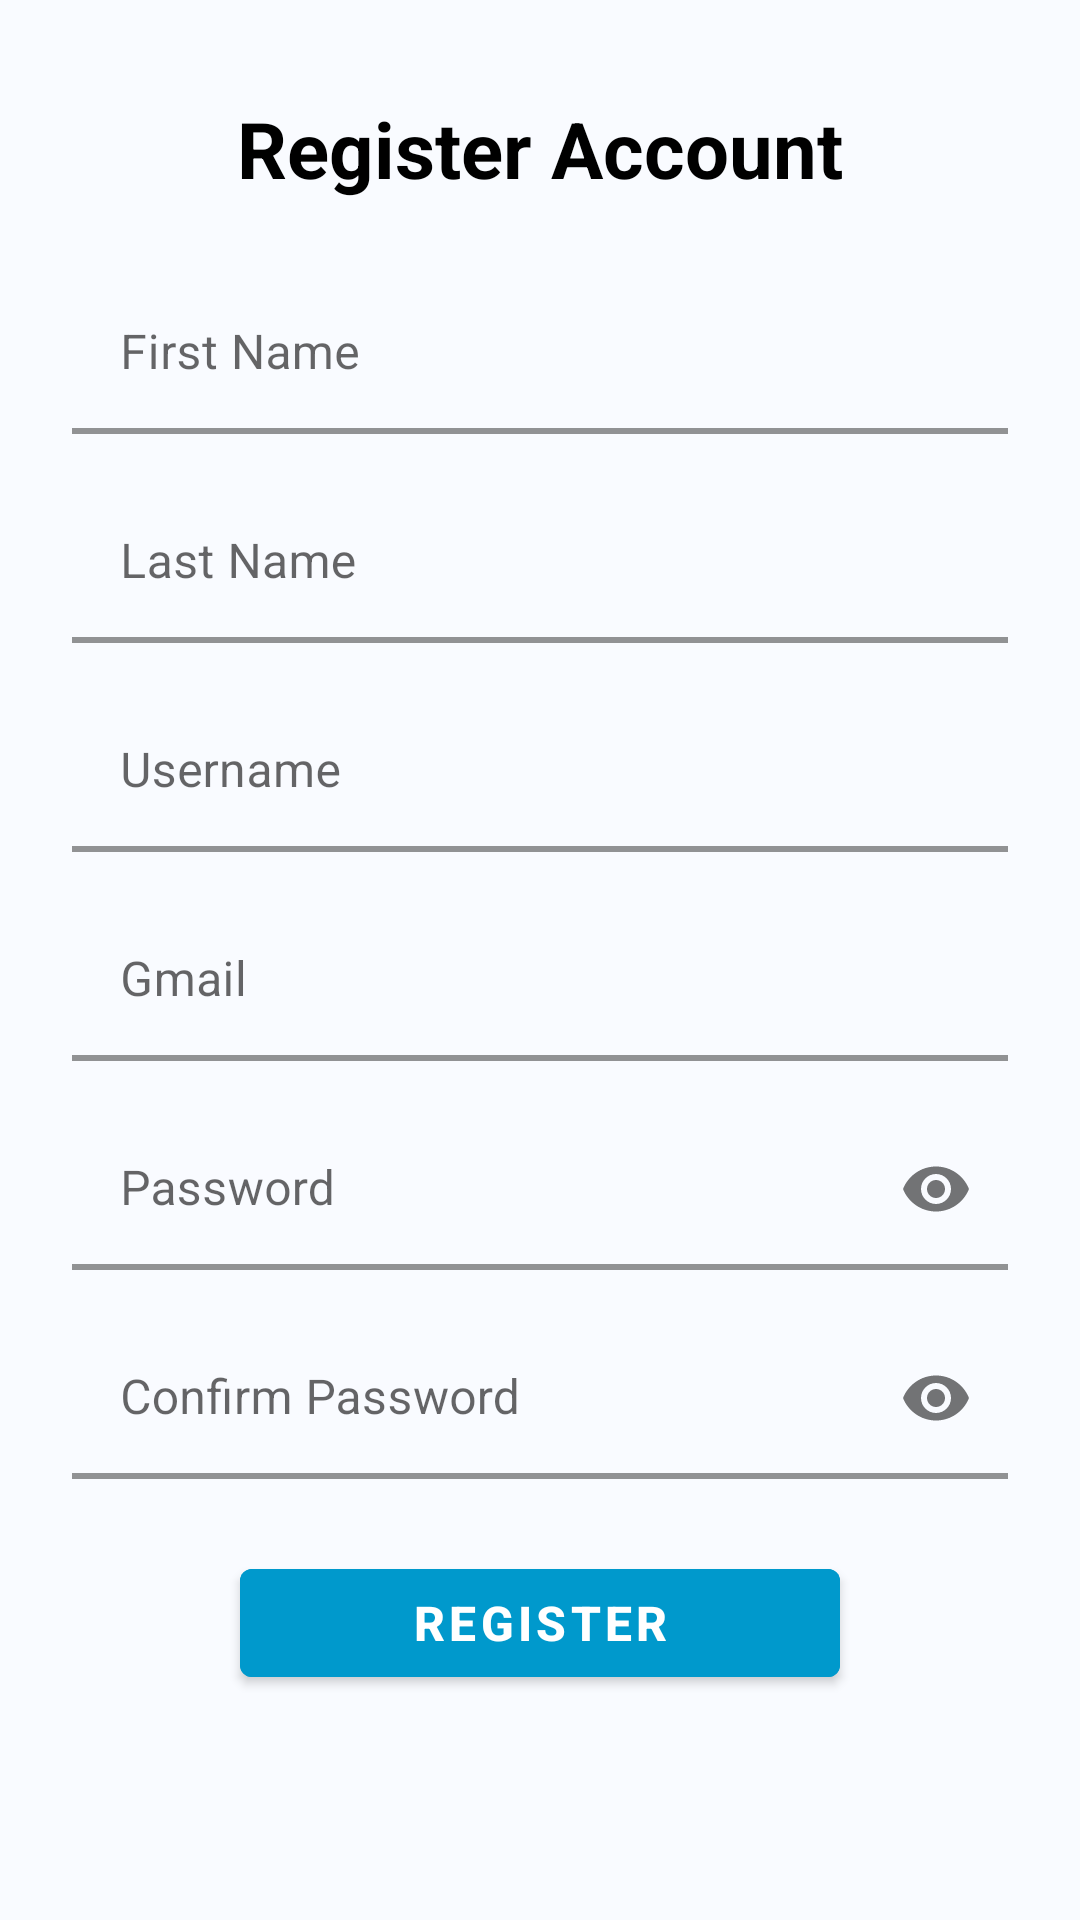

Produce the Android XML layout that renders to this screen, including the resource entries it uses.
<!-- AndroidManifest.xml: application theme Theme.BuddyPunchClone -->
<!-- res/layout/activity_registration.xml -->
<?xml version="1.0" encoding="utf-8"?>
<androidx.constraintlayout.widget.ConstraintLayout xmlns:android="http://schemas.android.com/apk/res/android"
    xmlns:app="http://schemas.android.com/apk/res-auto"
    xmlns:tools="http://schemas.android.com/tools"
    android:id="@+id/main"
    android:layout_width="match_parent"
    android:layout_height="match_parent"
    android:paddingHorizontal="24dp"
    android:background="#F9FBFF"
    tools:context=".RegistrationActivity">

    
    <TextView
        android:id="@+id/registration_title"
        android:layout_width="wrap_content"
        android:layout_height="wrap_content"
        android:text="Register Account"
        android:textColor="@color/black"
        android:textSize="26sp"
        android:textStyle="bold"
        android:layout_marginTop="32dp"
        app:layout_constraintTop_toTopOf="parent"
        app:layout_constraintStart_toStartOf="parent"
        app:layout_constraintEnd_toEndOf="parent" />

    
    <com.google.android.material.textfield.TextInputLayout
        android:id="@+id/first_name_input_layout"
        android:layout_width="0dp"
        android:layout_height="wrap_content"
        android:layout_marginTop="24dp"
        app:boxCornerRadiusTopStart="12dp"
        app:boxCornerRadiusTopEnd="12dp"
        app:boxCornerRadiusBottomStart="12dp"
        app:boxCornerRadiusBottomEnd="12dp"
        app:boxBackgroundColor="#FFFFFF"
        app:boxStrokeColor="#6200EE"
        app:boxStrokeWidth="2dp"
        app:hintTextColor="#6200EE"
        app:layout_constraintTop_toBottomOf="@id/registration_title"
        app:layout_constraintStart_toStartOf="parent"
        app:layout_constraintEnd_toEndOf="parent"
        android:hint="First Name">

        <com.google.android.material.textfield.TextInputEditText
            android:id="@+id/first_name"
            android:layout_width="match_parent"
            android:layout_height="wrap_content"
            android:inputType="textPersonName"
            android:padding="16dp"
            android:textSize="16sp"
            android:background="@android:color/transparent" />
    </com.google.android.material.textfield.TextInputLayout>

    
    <com.google.android.material.textfield.TextInputLayout
        android:id="@+id/last_name_input_layout"
        android:layout_width="0dp"
        android:layout_height="wrap_content"
        android:layout_marginTop="16dp"
        app:boxCornerRadiusTopStart="12dp"
        app:boxCornerRadiusTopEnd="12dp"
        app:boxCornerRadiusBottomStart="12dp"
        app:boxCornerRadiusBottomEnd="12dp"
        app:boxBackgroundColor="#FFFFFF"
        app:boxStrokeColor="#6200EE"
        app:boxStrokeWidth="2dp"
        app:hintTextColor="#6200EE"
        app:layout_constraintTop_toBottomOf="@id/first_name_input_layout"
        app:layout_constraintStart_toStartOf="parent"
        app:layout_constraintEnd_toEndOf="parent"
        android:hint="Last Name">

        <com.google.android.material.textfield.TextInputEditText
            android:id="@+id/last_name"
            android:layout_width="match_parent"
            android:layout_height="wrap_content"
            android:inputType="textPersonName"
            android:padding="16dp"
            android:textSize="16sp"
            android:background="@android:color/transparent" />
    </com.google.android.material.textfield.TextInputLayout>

    
    <com.google.android.material.textfield.TextInputLayout
        android:id="@+id/username_input_layout"
        android:layout_width="0dp"
        android:layout_height="wrap_content"
        android:layout_marginTop="16dp"
        app:boxCornerRadiusTopStart="12dp"
        app:boxCornerRadiusTopEnd="12dp"
        app:boxCornerRadiusBottomStart="12dp"
        app:boxCornerRadiusBottomEnd="12dp"
        app:boxBackgroundColor="#FFFFFF"
        app:boxStrokeColor="#6200EE"
        app:boxStrokeWidth="2dp"
        app:hintTextColor="#6200EE"
        app:layout_constraintTop_toBottomOf="@id/last_name_input_layout"
        app:layout_constraintStart_toStartOf="parent"
        app:layout_constraintEnd_toEndOf="parent"
        android:hint="Username">

        <com.google.android.material.textfield.TextInputEditText
            android:id="@+id/username"
            android:layout_width="match_parent"
            android:layout_height="wrap_content"
            android:inputType="text"
            android:padding="16dp"
            android:textSize="16sp"
            android:background="@android:color/transparent" />
    </com.google.android.material.textfield.TextInputLayout>

    
    <com.google.android.material.textfield.TextInputLayout
        android:id="@+id/gmail_input_layout"
        android:layout_width="0dp"
        android:layout_height="wrap_content"
        android:layout_marginTop="16dp"
        app:boxCornerRadiusTopStart="12dp"
        app:boxCornerRadiusTopEnd="12dp"
        app:boxCornerRadiusBottomStart="12dp"
        app:boxCornerRadiusBottomEnd="12dp"
        app:boxBackgroundColor="#FFFFFF"
        app:boxStrokeColor="#6200EE"
        app:boxStrokeWidth="2dp"
        app:hintTextColor="#6200EE"
        app:layout_constraintTop_toBottomOf="@id/username_input_layout"
        app:layout_constraintStart_toStartOf="parent"
        app:layout_constraintEnd_toEndOf="parent"
        android:hint="Gmail">

        <com.google.android.material.textfield.TextInputEditText
            android:id="@+id/gmail"
            android:layout_width="match_parent"
            android:layout_height="wrap_content"
            android:inputType="textEmailAddress"
            android:padding="16dp"
            android:textSize="16sp"
            android:background="@android:color/transparent" />
    </com.google.android.material.textfield.TextInputLayout>

    
    <com.google.android.material.textfield.TextInputLayout
        android:id="@+id/password_input_layout"
        android:layout_width="0dp"
        android:layout_height="wrap_content"
        android:layout_marginTop="16dp"
        app:boxCornerRadiusTopStart="12dp"
        app:boxCornerRadiusTopEnd="12dp"
        app:boxCornerRadiusBottomStart="12dp"
        app:boxCornerRadiusBottomEnd="12dp"
        app:boxBackgroundColor="#FFFFFF"
        app:boxStrokeColor="#6200EE"
        app:boxStrokeWidth="2dp"
        app:hintTextColor="#6200EE"
        app:passwordToggleEnabled="true"
        app:layout_constraintTop_toBottomOf="@id/gmail_input_layout"
        app:layout_constraintStart_toStartOf="parent"
        app:layout_constraintEnd_toEndOf="parent"
        android:hint="Password">

        <com.google.android.material.textfield.TextInputEditText
            android:id="@+id/password"
            android:layout_width="match_parent"
            android:layout_height="wrap_content"
            android:inputType="textPassword"
            android:padding="16dp"
            android:textSize="16sp"
            android:background="@android:color/transparent" />
    </com.google.android.material.textfield.TextInputLayout>

    
    <com.google.android.material.textfield.TextInputLayout
        android:id="@+id/confirm_password_input_layout"
        android:layout_width="0dp"
        android:layout_height="wrap_content"
        android:layout_marginTop="16dp"
        app:boxCornerRadiusTopStart="12dp"
        app:boxCornerRadiusTopEnd="12dp"
        app:boxCornerRadiusBottomStart="12dp"
        app:boxCornerRadiusBottomEnd="12dp"
        app:boxBackgroundColor="#FFFFFF"
        app:boxStrokeColor="#6200EE"
        app:boxStrokeWidth="2dp"
        app:hintTextColor="#6200EE"
        app:passwordToggleEnabled="true"
        app:layout_constraintTop_toBottomOf="@id/password_input_layout"
        app:layout_constraintStart_toStartOf="parent"
        app:layout_constraintEnd_toEndOf="parent"
        android:hint="Confirm Password">

        <com.google.android.material.textfield.TextInputEditText
            android:id="@+id/confirm_password"
            android:layout_width="match_parent"
            android:layout_height="wrap_content"
            android:inputType="textPassword"
            android:padding="16dp"
            android:textSize="16sp"
            android:background="@android:color/transparent" />
    </com.google.android.material.textfield.TextInputLayout>

    
    <com.google.android.material.button.MaterialButton
        android:id="@+id/register_button"
        android:layout_width="200dp"
        android:layout_height="48dp"
        android:text="Register"
        android:layout_marginTop="24dp"
        android:textSize="16sp"
        android:textStyle="bold"
        app:layout_constraintTop_toBottomOf="@id/confirm_password_input_layout"
        app:layout_constraintStart_toStartOf="parent"
        app:layout_constraintEnd_toEndOf="parent"
        android:textColor="@android:color/white"
        android:backgroundTint="@android:color/holo_blue_dark" />

</androidx.constraintlayout.widget.ConstraintLayout>
<!-- resources referenced by this layout -->
<resources>
  <color name="black">#000000</color>
  <style name="Theme.BuddyPunchClone" parent="Theme.MaterialComponents.DayNight.DarkActionBar">
              
              <item name="colorPrimary">@color/colorPrimary</item>
              <item name="colorPrimaryVariant">@color/colorPrimaryDark</item>
              <item name="colorOnPrimary">@android:color/white</item>
              
              <item name="colorSecondary">@color/colorAccent</item>
              <item name="colorOnSecondary">@android:color/white</item>
              
              <item name="android:windowBackground">@color/white</item>
              
          </style>
  <color name="colorPrimary">#6200EE</color>
  <color name="colorPrimaryDark">#3700B3</color>
  <color name="colorAccent">#03DAC5</color>
  <color name="white">#FFFFFF</color>
</resources>
